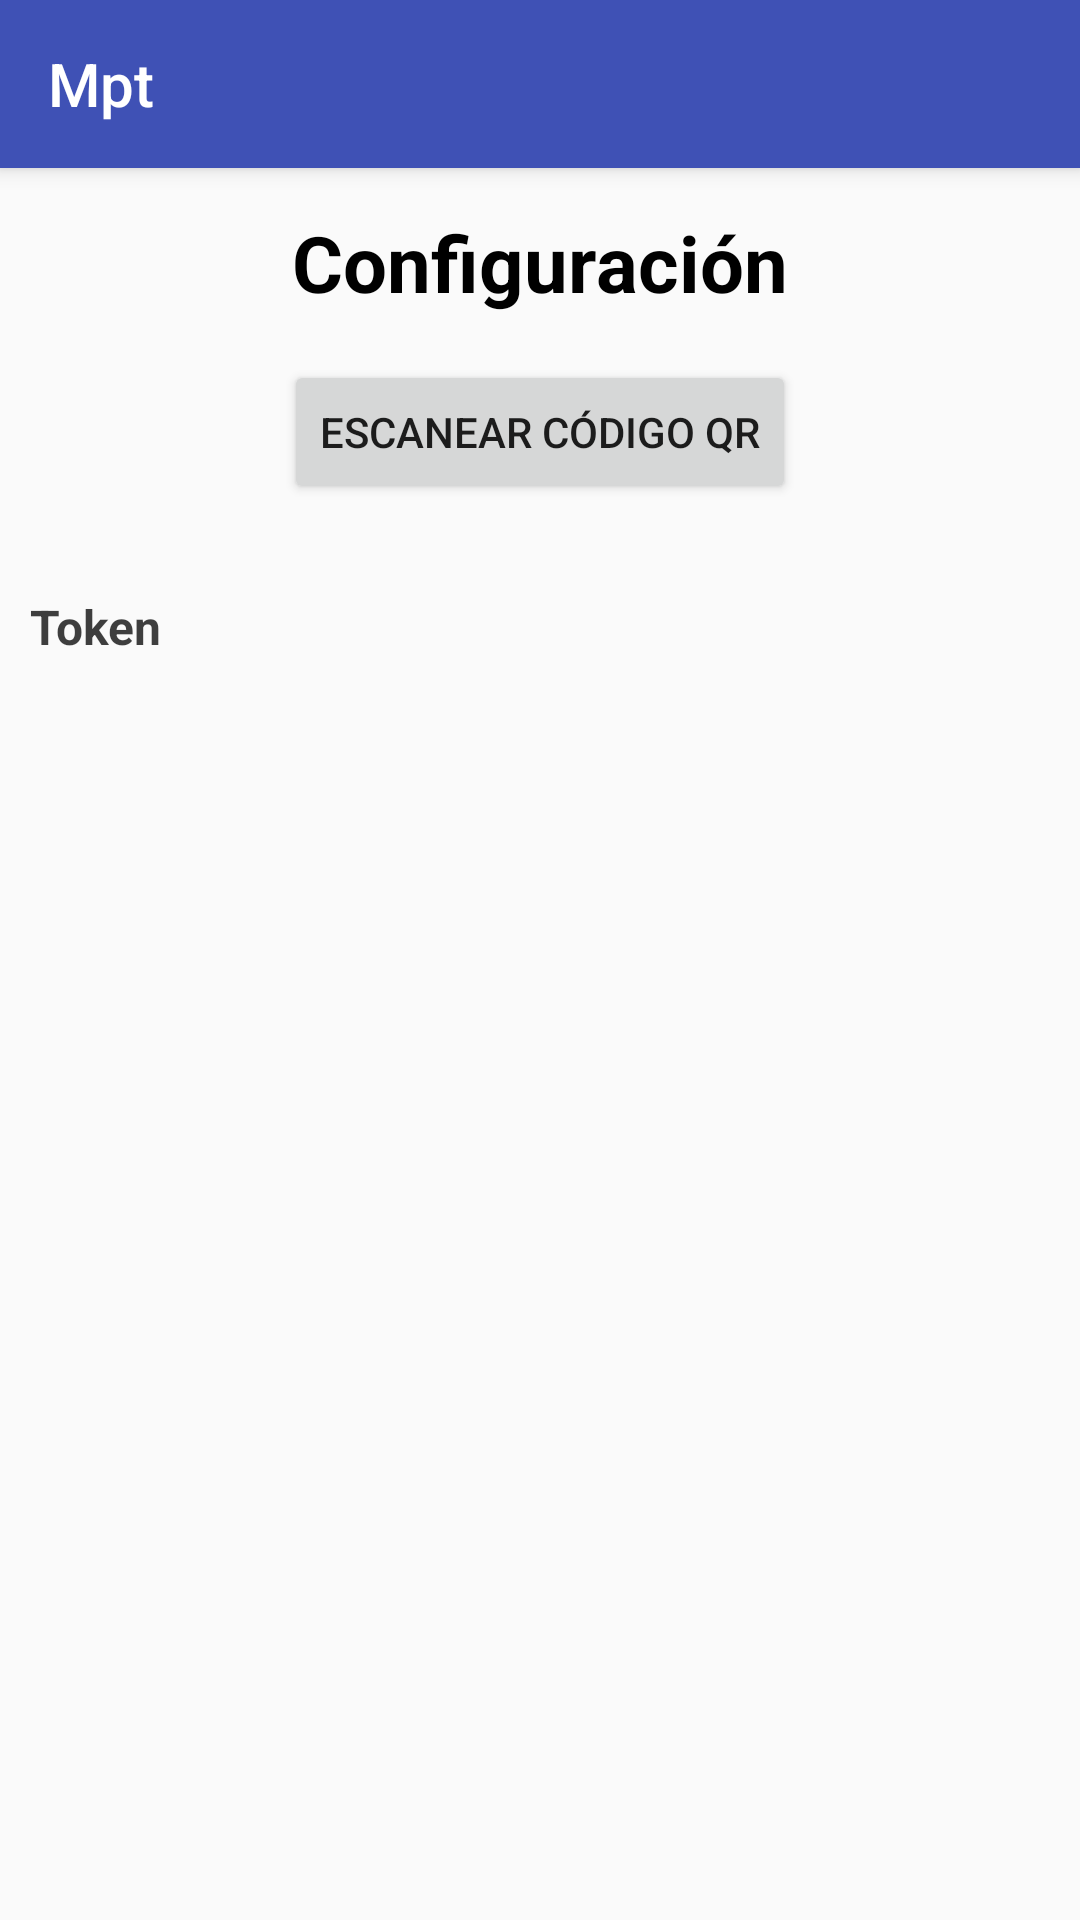

Android layout source for this screen:
<!-- AndroidManifest.xml: application theme AppTheme -->
<!-- res/layout/fragment_token.xml -->
<?xml version="1.0" encoding="utf-8"?>
<RelativeLayout xmlns:android="http://schemas.android.com/apk/res/android"
    xmlns:app="http://schemas.android.com/apk/res-auto"
    xmlns:tools="http://schemas.android.com/tools"
    android:layout_width="match_parent"
    android:layout_height="match_parent"
    tools:context="mx.gob.cdmx.ssc.mpt.SettingsActivity">
    <android.support.v7.widget.Toolbar
        android:id="@+id/toolbar"
        android:layout_width="match_parent"
        android:layout_height="wrap_content"
        android:minHeight="?attr/actionBarSize"
        android:background="?colorPrimary"
        android:title="@string/app_name"
        android:elevation="4dp"
        app:theme="@style/ThemeOverlay.AppCompat.Dark"
        app:title="@string/app_name"
        />

    <ScrollView
        android:layout_marginTop="70dp"
        android:layout_width="match_parent"
        android:layout_height="wrap_content">

        <RelativeLayout
            android:layout_width="match_parent"
            android:layout_height="wrap_content">

            <LinearLayout
                android:orientation="vertical"
                android:gravity="center"
                android:layout_width="match_parent"
                android:layout_height="wrap_content">
                <TextView
                    android:textSize="26sp"
                    android:text="Configuración"
                    android:textStyle="bold"
                    android:textColor="@color/md_black_1000"
                    android:layout_width="wrap_content"
                    android:layout_height="wrap_content" />
                <Button
                    android:layout_marginTop="15dp"
                    android:id="@+id/btnScan"
                    android:text="Escanear código QR"
                    android:layout_width="wrap_content"
                    android:layout_height="wrap_content" />
                <TextView
                    android:layout_marginLeft="10dp"
                    android:layout_gravity="left"
                    android:layout_marginTop="30dp"
                    android:textSize="16sp"
                    android:text="Token"
                    android:textStyle="bold"
                    android:textColor="@color/md_black_1000_75"
                    android:layout_width="wrap_content"
                    android:layout_height="wrap_content" />
                <TextView
                    android:layout_marginLeft="10dp"
                    android:layout_marginRight="10dp"
                    android:id="@+id/token"
                    android:layout_marginTop="10dp"
                    android:layout_width="match_parent"
                    android:layout_height="wrap_content" />
            </LinearLayout>
        </RelativeLayout>
    </ScrollView>

</RelativeLayout>
<!-- resources referenced by this layout -->
<resources>
  <color name="md_black_1000">#000000</color>
  <color name="md_black_1000_75">#c0000000</color>
  <string name="app_name">Mpt</string>
  <style name="AppTheme" parent="Theme.AppCompat.Light.DarkActionBar">
          
          <item name="colorPrimary">@color/colorPrimary</item>
          <item name="colorPrimaryDark">@color/colorPrimaryDark</item>
          <item name="colorAccent">@color/colorAccent</item>
      </style>
  <color name="colorPrimary">#3F51B5</color>
  <color name="colorPrimaryDark">#303F9F</color>
  <color name="colorAccent">#FF4081</color>
</resources>
